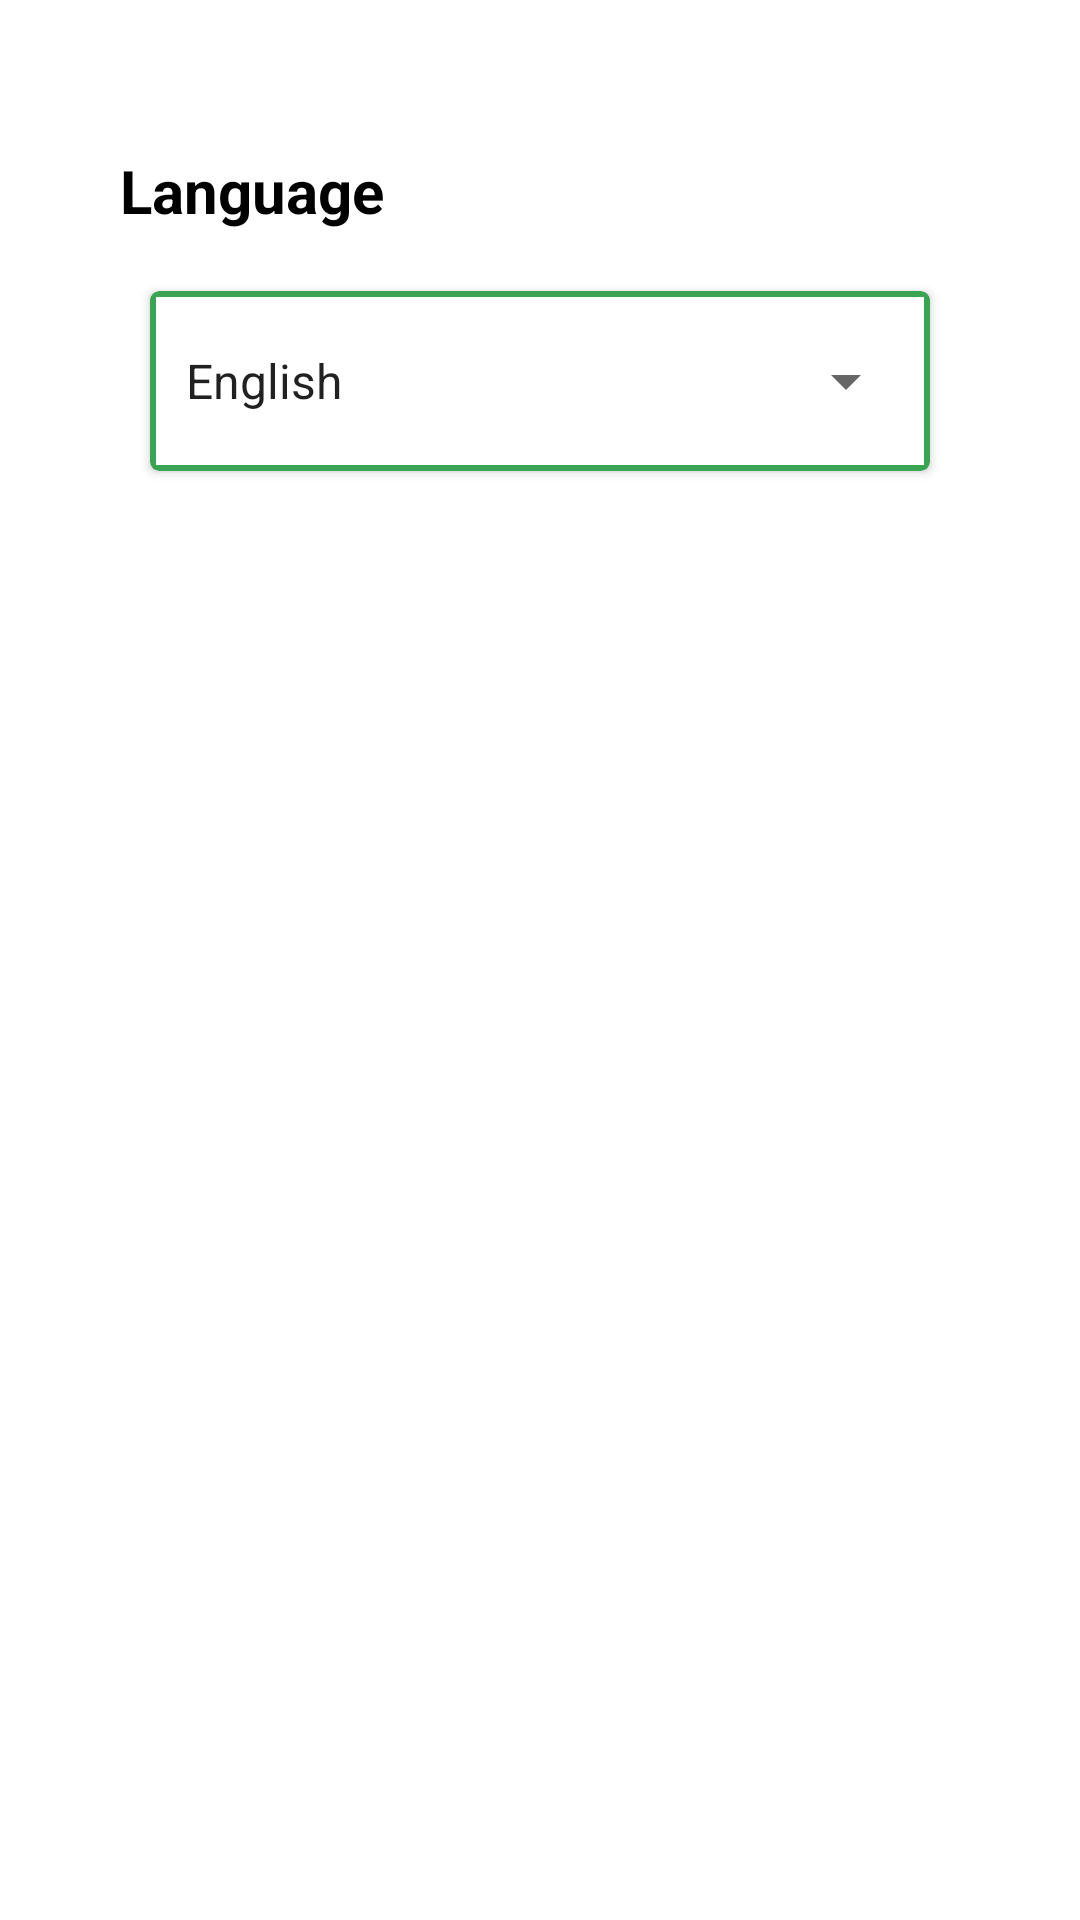

The Android layout XML behind this screen, and the referenced resources:
<!-- AndroidManifest.xml: application theme Theme.NewsApp -->
<!-- res/layout/fragment_settings.xml -->
<?xml version="1.0" encoding="utf-8"?>
<layout xmlns:android="http://schemas.android.com/apk/res/android"
    xmlns:app="http://schemas.android.com/apk/res-auto">

    <data>

    </data>

    <androidx.constraintlayout.widget.ConstraintLayout
        android:layout_width="match_parent"
        android:layout_height="match_parent"
        android:background="@drawable/pattern">

        <TextView
            android:id="@+id/language_text"
            android:layout_width="wrap_content"
            android:layout_height="wrap_content"
            android:layout_marginHorizontal="40dp"
            android:layout_marginVertical="50dp"
            android:text="@string/language"
            android:textColor="@color/black"
            android:textSize="20dp"
            android:textStyle="bold"
            app:layout_constraintStart_toStartOf="parent"
            app:layout_constraintTop_toTopOf="parent" />


        <androidx.cardview.widget.CardView
            android:id="@+id/cardView"
            android:layout_width="match_parent"
            android:layout_height="60dp"
            android:layout_marginHorizontal="50dp"
            android:layout_marginTop="20dp"
            app:layout_constraintStart_toStartOf="parent"
            app:layout_constraintTop_toBottomOf="@id/language_text"
            app:cardCornerRadius="3dp"
            app:contentPadding="2dp"
            app:cardBackgroundColor="@color/green">

            <LinearLayout
                android:layout_width="match_parent"
                android:layout_height="match_parent"
                android:background="@color/white"
                android:padding="2dp">

                <Spinner
                    android:id="@+id/languages_list_container"
                    android:layout_width="match_parent"
                    android:layout_height="match_parent"
                    android:entries="@array/languages" />

            </LinearLayout>


        </androidx.cardview.widget.CardView>


    </androidx.constraintlayout.widget.ConstraintLayout>
</layout>
<!-- resources referenced by this layout -->
<resources>
  <array name="languages">
          <item>English</item>
          <item>Arabic</item>
      </array>
  <color name="black">#FF000000</color>
  <color name="green">#39A552</color>
  <color name="white">#FFFFFFFF</color>
  <string name="language">Language</string>
  <style name="Theme.NewsApp" parent="Theme.MaterialComponents.DayNight.DarkActionBar">
          
          <item name="colorPrimary">@color/green</item>
          <item name="colorPrimaryVariant">@color/green_variant</item>
          <item name="colorOnPrimary">@color/white</item>
          
          <item name="colorSecondary">@color/green</item>
          <item name="colorSecondaryVariant">@color/green_variant</item>
          <item name="colorOnSecondary">@color/black</item>
          
          <item name="android:statusBarColor">?attr/colorPrimaryVariant</item>
  
          
  
          <item name="windowActionBar">false</item>
          <item name="windowNoTitle">true</item>
      </style>
  <color name="green_variant">#309747</color>
</resources>
